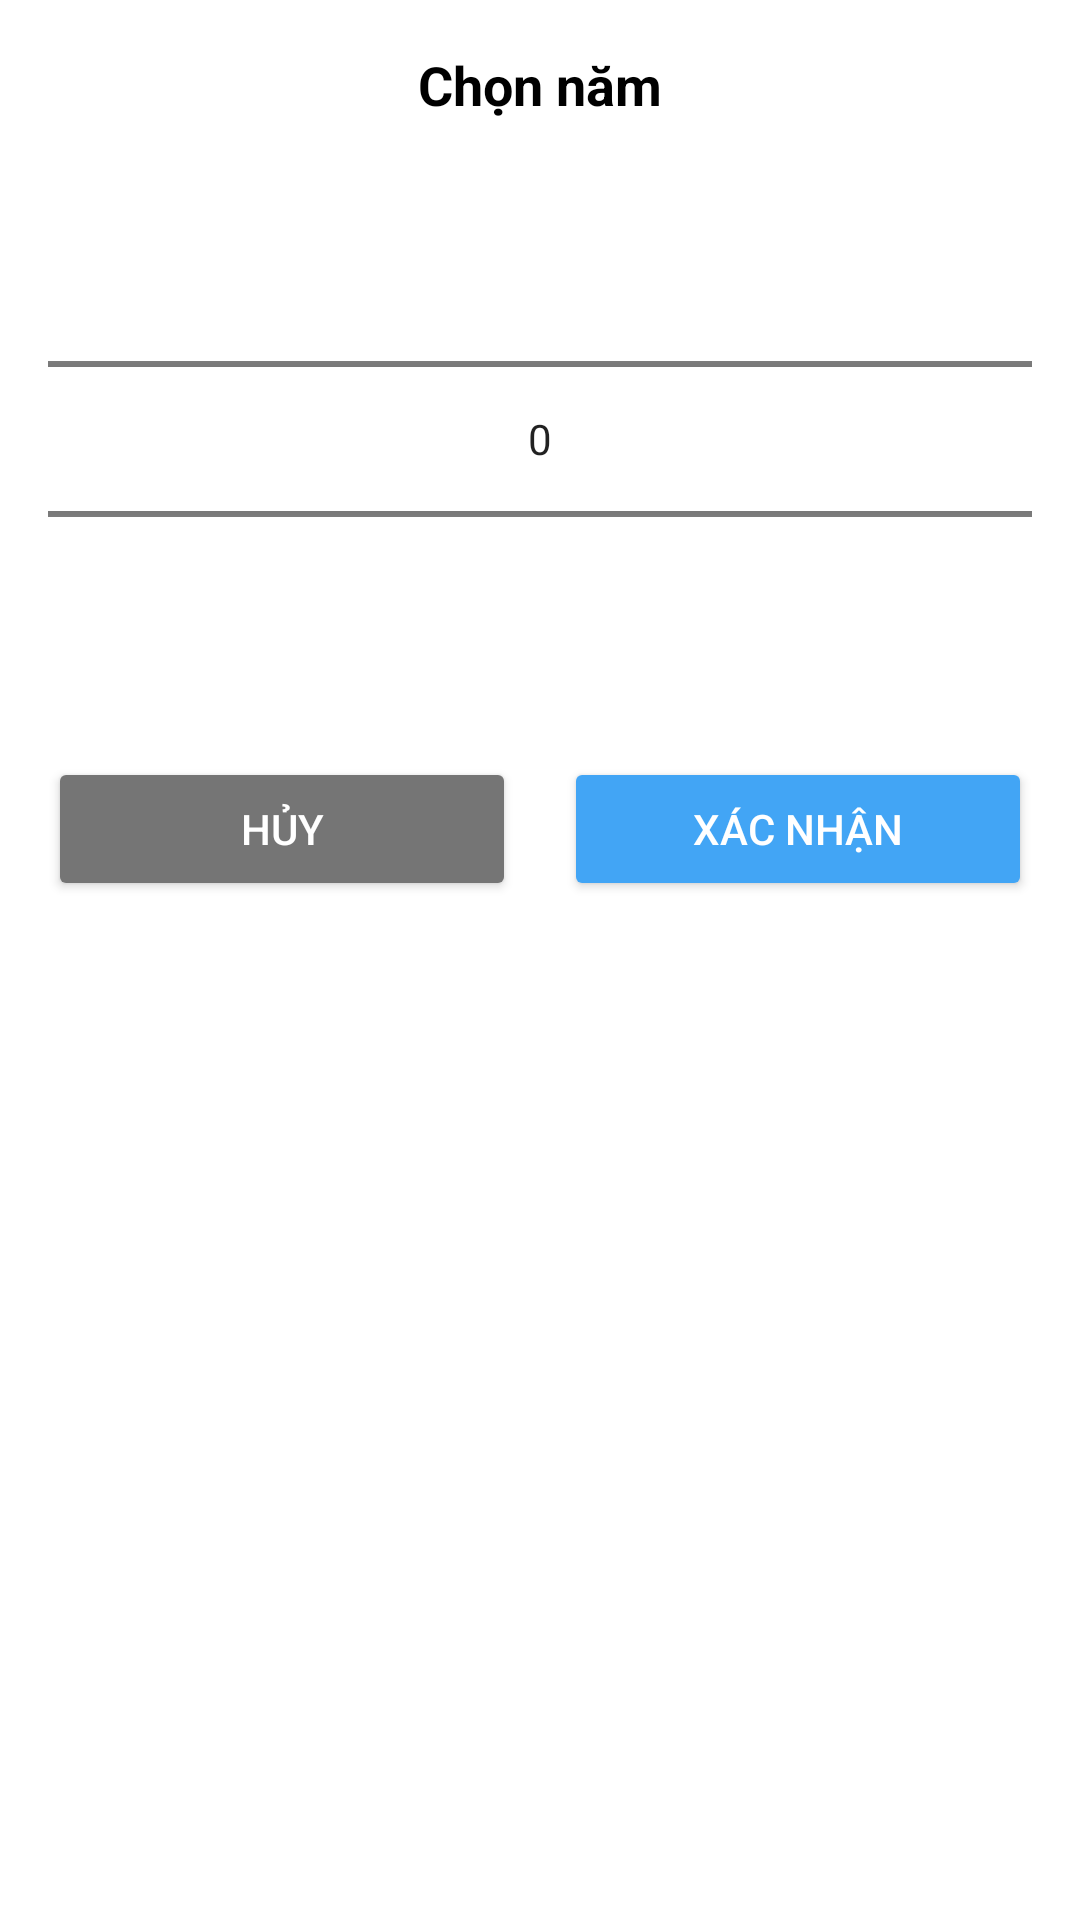

Layout XML and referenced resources for this Android screen:
<!-- AndroidManifest.xml: application theme Theme.WaterTrackerAndroidApp -->
<!-- res/layout/stats_dialog_year_picker.xml -->
<?xml version="1.0" encoding="utf-8"?>
<LinearLayout xmlns:android="http://schemas.android.com/apk/res/android"
    android:layout_width="match_parent"
    android:layout_height="wrap_content"
    android:orientation="vertical"
    android:padding="16dp"
    android:background="@drawable/rounded_dialog_background">

    <TextView
        android:layout_width="match_parent"
        android:layout_height="wrap_content"
        android:text="Chọn năm"
        android:textAlignment="center"
        android:textColor="@color/black"
        android:textSize="18sp"
        android:textStyle="bold"
        android:layout_marginBottom="16dp" />

    <NumberPicker
        android:id="@+id/yearPicker"
        android:layout_width="match_parent"
        android:layout_height="wrap_content"
        android:layout_marginBottom="16dp" />

    <LinearLayout
        android:layout_width="match_parent"
        android:layout_height="wrap_content"
        android:orientation="horizontal">

        <Button
            android:id="@+id/btnCancel"
            android:layout_width="0dp"
            android:layout_height="wrap_content"
            android:layout_weight="1"
            android:text="Hủy"
            android:textColor="@color/white"
            android:layout_marginEnd="8dp"
            android:backgroundTint="@color/darkGray" />

        <Button
            android:id="@+id/btnConfirm"
            android:layout_width="0dp"
            android:layout_height="wrap_content"
            android:layout_weight="1"
            android:text="Xác nhận"
            android:textColor="@color/white"
            android:layout_marginStart="8dp"
            android:backgroundTint="@color/lightBlue" />
    </LinearLayout>
</LinearLayout>
<!-- resources referenced by this layout -->
<resources>
  <color name="black">#FF000000</color>
  <color name="darkGray">#757575</color>
  <color name="lightBlue">#42A5F5</color>
  <color name="white">#FFFFFFFF</color>
  <style name="Theme.WaterTrackerAndroidApp" parent="Theme.MaterialComponents.Light.NoActionBar">
          <item name="colorPrimary">@color/colorPrimary</item>
          <item name="colorPrimaryVariant">@color/colorPrimaryDark</item>
          <item name="colorOnPrimary">@color/white</item>
          <item name="colorSecondary">@color/colorAccent</item>
          <item name="colorSecondaryVariant">@color/colorPrimaryDark</item>
          <item name="colorOnSecondary">@color/black</item>
          <item name="android:statusBarColor">@color/colorPrimaryDark</item>
          <item name="android:windowBackground">@color/white</item>
          <item name="textInputStyle">@style/Widget.MaterialComponents.TextInputLayout.OutlinedBox</item>
      </style>
  <color name="colorPrimary">#42A5F5</color>
  <color name="colorPrimaryDark">#1976D2</color>
  <color name="colorAccent">#42A5F5</color>
</resources>
